5-way image classification set "dataset" from GitHub (FezzMad/Computer-vision-project); label vocabulary: Gala apple, Golden apple, Granny Smith apple, honey crisp, Red Chief apple.

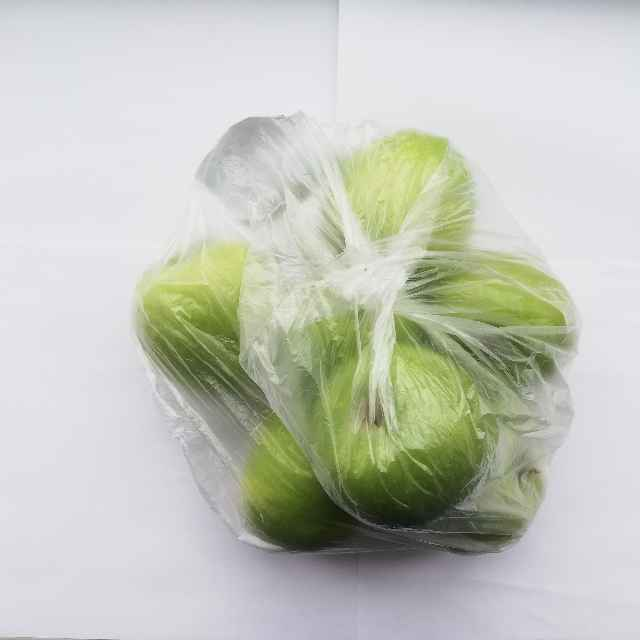
Label: Granny Smith apple

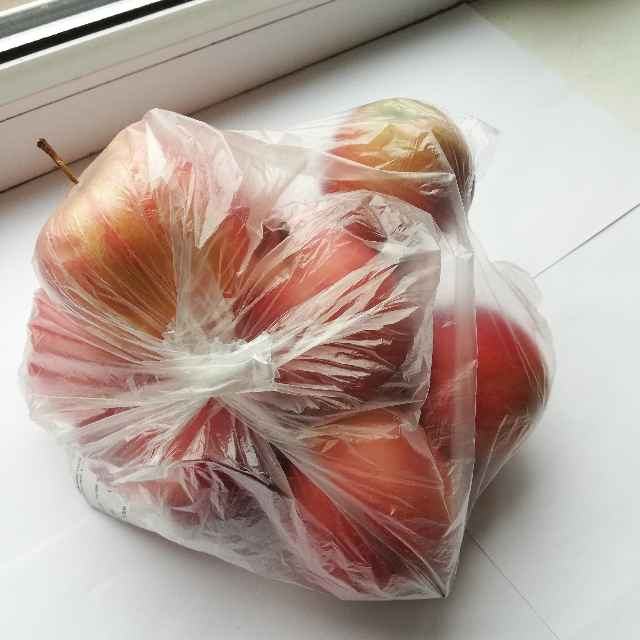
Label: Gala apple

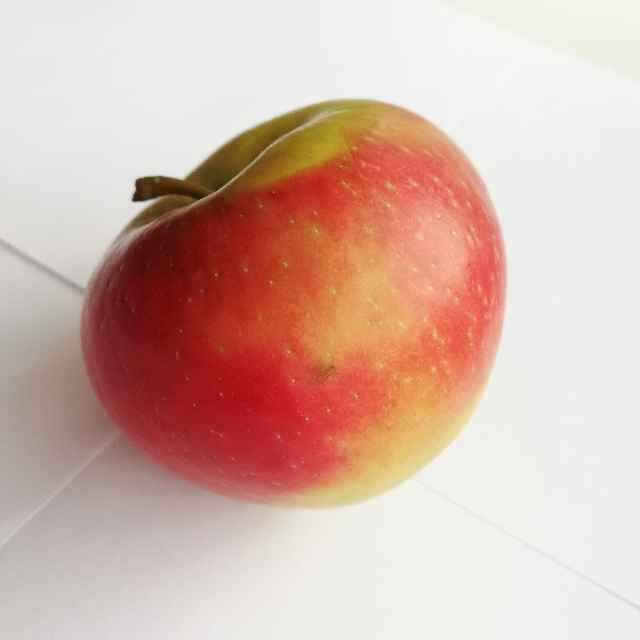
Label: honey crisp

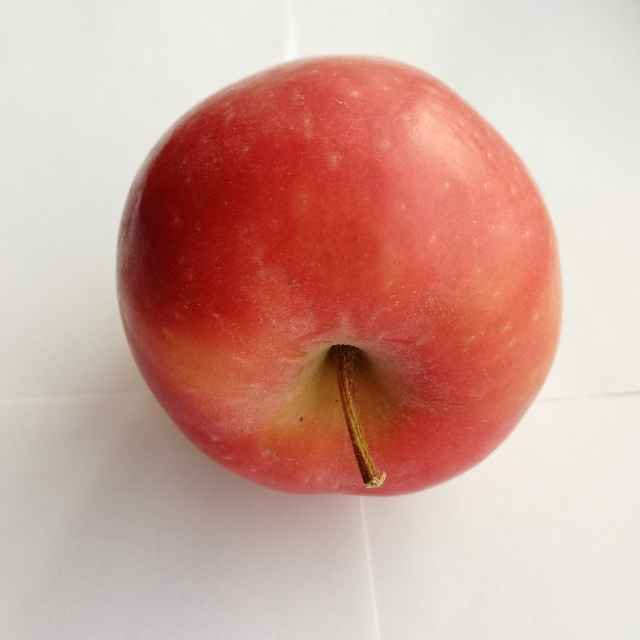
Label: Red Chief apple

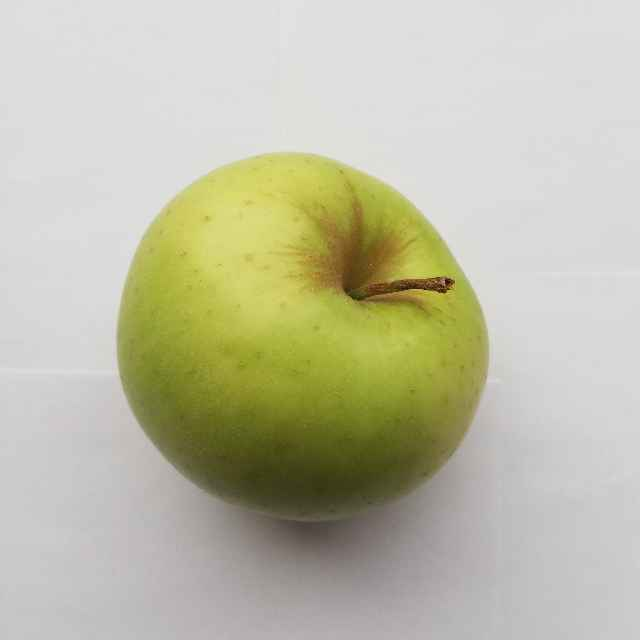
Label: Golden apple

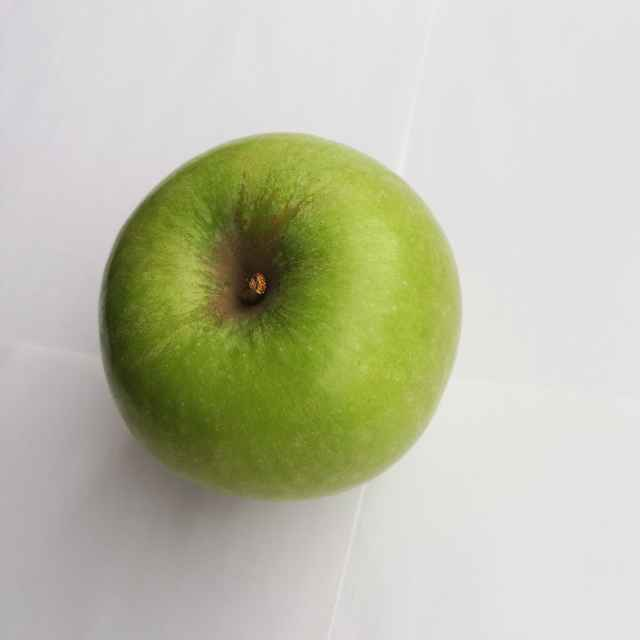
Label: Granny Smith apple
